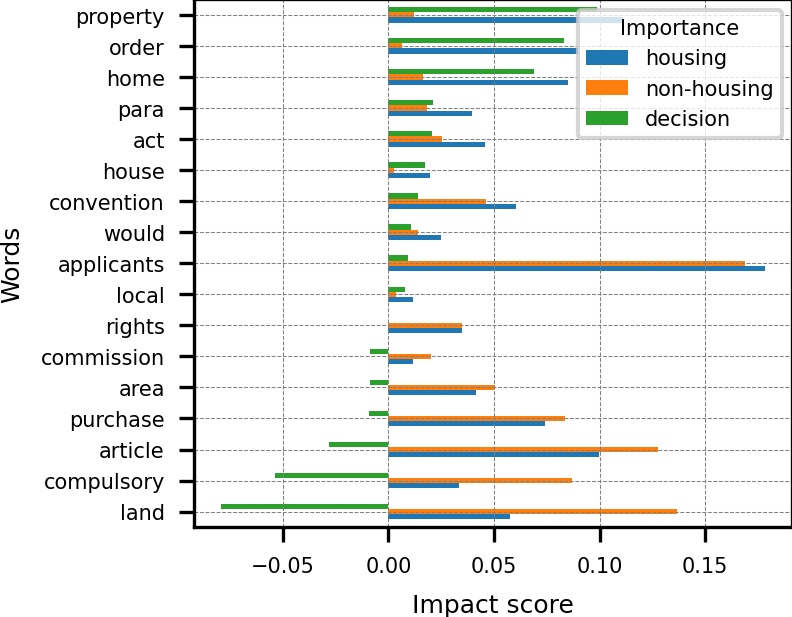

The table this chart was drawn from, first rows:
Words, housing, non-housing, decision
applicants, 0.1784, 0.169, 0.009395
article, 0.09988, 0.1279, -0.02802
land, 0.05751, 0.1368, -0.07929
property, 0.1109, 0.01203, 0.09887
purchase, 0.07404, 0.08342, -0.00938
area, 0.04168, 0.05047, -0.008783
para, 0.03947, 0.01841, 0.02106
compulsory, 0.03324, 0.08709, -0.05385
order, 0.08963, 0.006347, 0.08328
would, 0.02474, 0.01411, 0.01064
house, 0.01974, 0.002446, 0.01729
rights, 0.03465, 0.03498, -0.0003263
convention, 0.06041, 0.04639, 0.01401
commission, 0.01166, 0.02026, -0.008604
local, 0.0116, 0.003745, 0.007859
act, 0.04594, 0.02517, 0.02077
home, 0.0851, 0.01617, 0.06893
